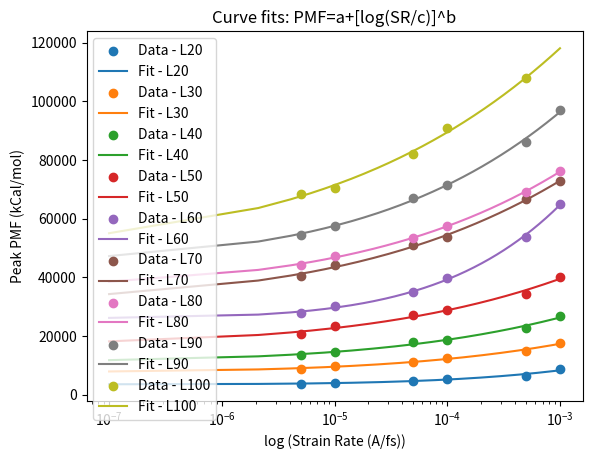

Reproduce this figure in Python.
"""
PMF = a+[log(SR/c)]^b
a: zero-shear limit
b: concavity
c: target low shear rate at which there is no variation anymore
log(SR/c)>1
"""

import numpy as np
import matplotlib.pyplot as plt
from scipy.optimize import curve_fit
import sympy as sym

xarray = np.array([
    5.00E-06,
    1.00E-05,
    5.00E-05,
    0.0001,
    0.0005,
    0.001
    ])

xL100 = np.array([
    5.00E-06,
    1.00E-05,
    5.00E-05,
    0.0001,
    0.0005
    #0.001
    ])

yL20 = np.array([
    3657,
    3857,
    4780,
    5396,
    6451,
    8591
    ])

yL30 = np.array([
    8805,
    9739,
    10992,
    12459,
    15001,
    17565
    ])

yL40 = np.array([
    13659,
    14423,
    17918,
    18484,
    22810,
    26766
    ])

yL50 = np.array([
    20815,
    23280,
    27098,
    28729,
    34485,
    40248
    ])

yL60 = np.array([
    27793,
    30203,
    34969,
    39855,
    53876,
    65101
    ])

yL70 = np.array([
    40603,
    44209,
    51026,
    53630,
    66727,
    72895
    ])

yL80 = np.array([
    44324,
    47159,
    53414,
    57588,
    69119,
    76237
    ])

yL90 = np.array([
    54609,
    57575,
    67012,
    71677,
    86271,
    97156
    ])

yL100 = np.array([
    68564,
    70375,
    82096,
    91010,
    107857
    #157352
    ])

yvalues = [yL20, yL30, yL40, yL50, yL60, yL70, yL80, yL90, yL100]

xdummy = np.linspace(0.0000001, 0.001, 500)

def func(x, a, b, c):
    return a + (np.log10(x/c))**b

dataLabels = ['Data - L20', 'Data - L30', 'Data - L40', 'Data - L50', 'Data - L60', 'Data - L70', 'Data - L80', 'Data - L90', 'Data - L100']
fitLabels = ['Fit - L20', 'Fit - L30', 'Fit - L40', 'Fit - L50', 'Fit - L60', 'Fit - L70', 'Fit - L80', 'Fit - L90', 'Fit - L100']

for count in range(0, len(yvalues)):

    if yvalues[count].all == yL100.all:
        x = xL100
    else:
        x = xarray

    params, params_covariance = curve_fit(func, x, yvalues[count], p0=[20000, 9, 0.000001])
    print("Parameters [a b c] for", dataLabels[count], ':', params)

    xDIVc = []
    for count1 in range(0, len(x)):
        xDIVc.append(x[count1] / params[2])

    xdummyDIVc = []
    for count1 in range(0, len(xdummy)):
        xdummyDIVc.append(xdummy[count1] / params[2])

    plt.scatter(x, yvalues[count], label=dataLabels[count])
    plt.plot(xdummy, func(xdummy, params[0], params[1], params[2]), label=fitLabels[count])

#plt.xlim(10e-8,10e-1)
plt.legend(loc='best')
plt.ylabel('Peak PMF (kCal/mol)')
plt.xscale('log')
plt.xlabel('log (Strain Rate (A/fs))')
plt.title('Curve fits: PMF=a+[log(SR/c)]^b')
plt.show()
